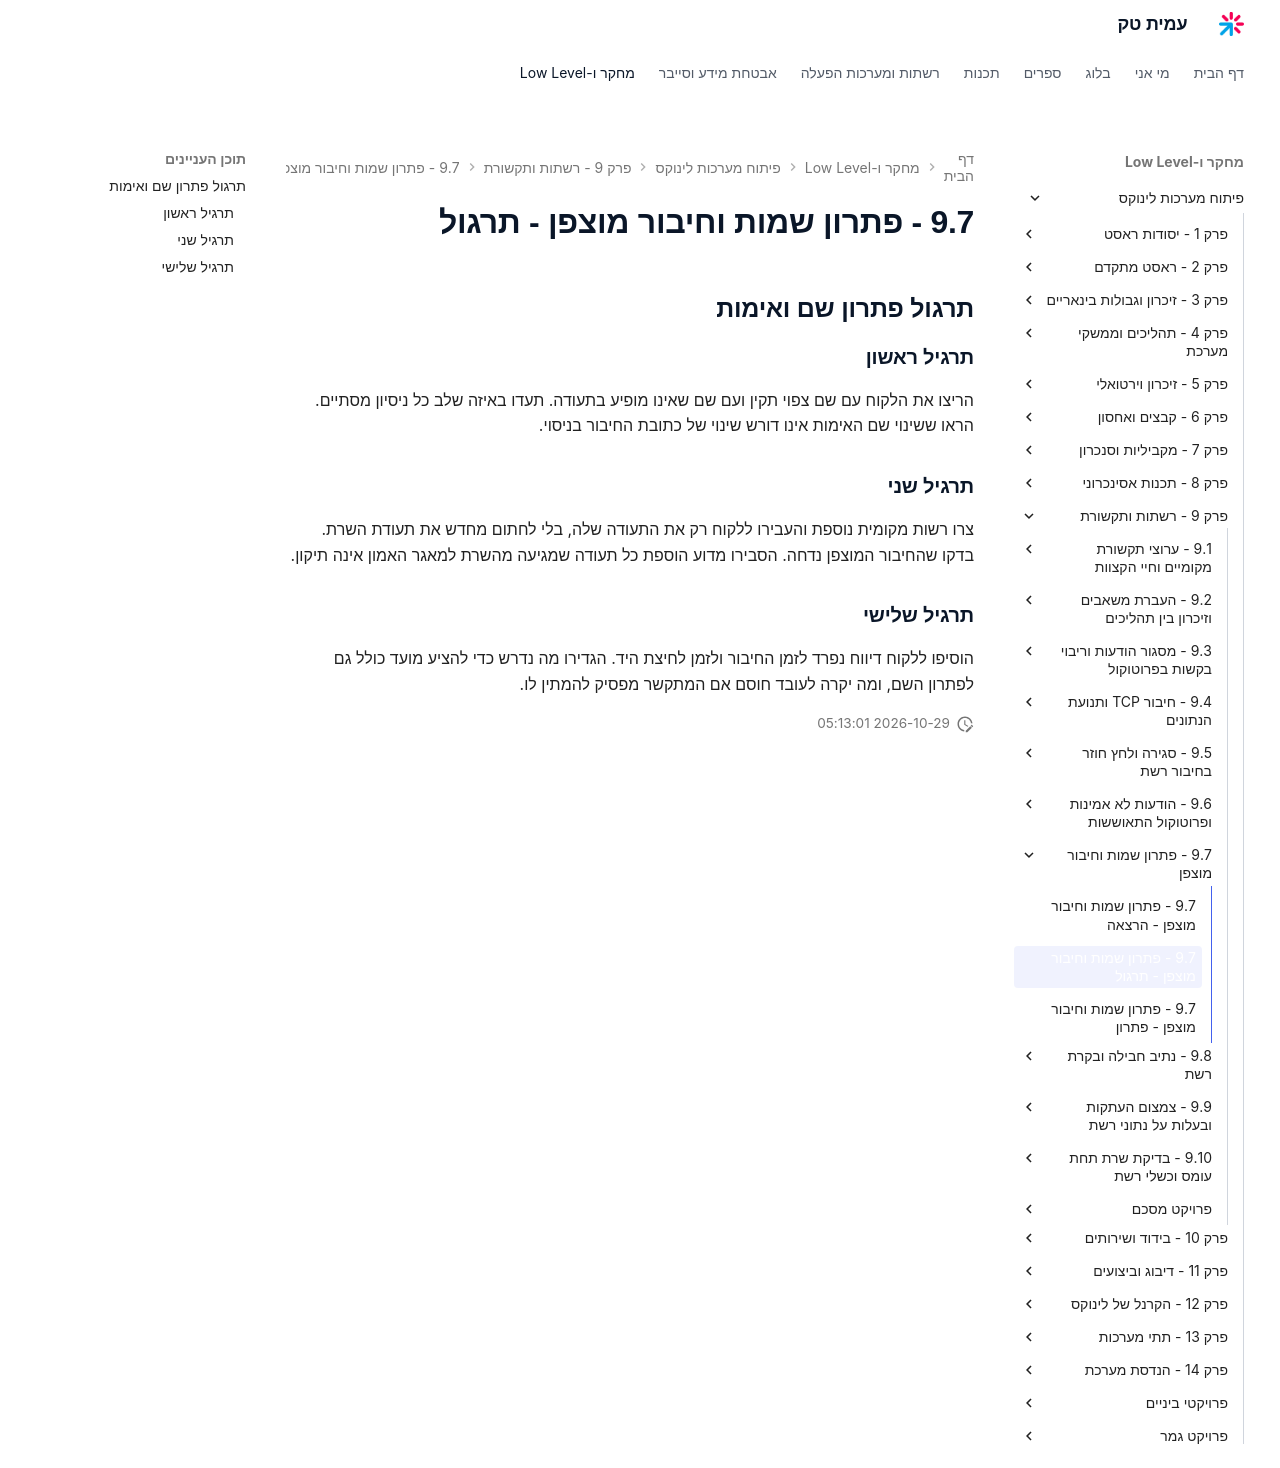

repository: AmitPinchasi/amittech · page: פיתוח-מערכות-לינוקס/9 - רשתות ותקשורת/9.7 - פתרון שמות וחיבור מוצפן/9.7 - פתרון שמות וחיבור מוצפן - תרגול/index.html · generator: mkdocs

## תרגול פתרון שם ואימות

### תרגיל ראשון

הריצו את הלקוח עם שם צפוי תקין ועם שם שאינו מופיע בתעודה. תעדו באיזה שלב כל ניסיון מסתיים. הראו ששינוי שם האימות אינו דורש שינוי של כתובת החיבור בניסוי.

### תרגיל שני

צרו רשות מקומית נוספת והעבירו ללקוח רק את התעודה שלה, בלי לחתום מחדש את תעודת השרת. בדקו שהחיבור המוצפן נדחה. הסבירו מדוע הוספת כל תעודה שמגיעה מהשרת למאגר האמון אינה תיקון.

### תרגיל שלישי

הוסיפו ללקוח דיווח נפרד לזמן החיבור ולזמן לחיצת היד. הגדירו מה נדרש כדי להציע מועד כולל גם לפתרון השם, ומה יקרה לעובד חוסם אם המתקשר מפסיק להמתין לו.
